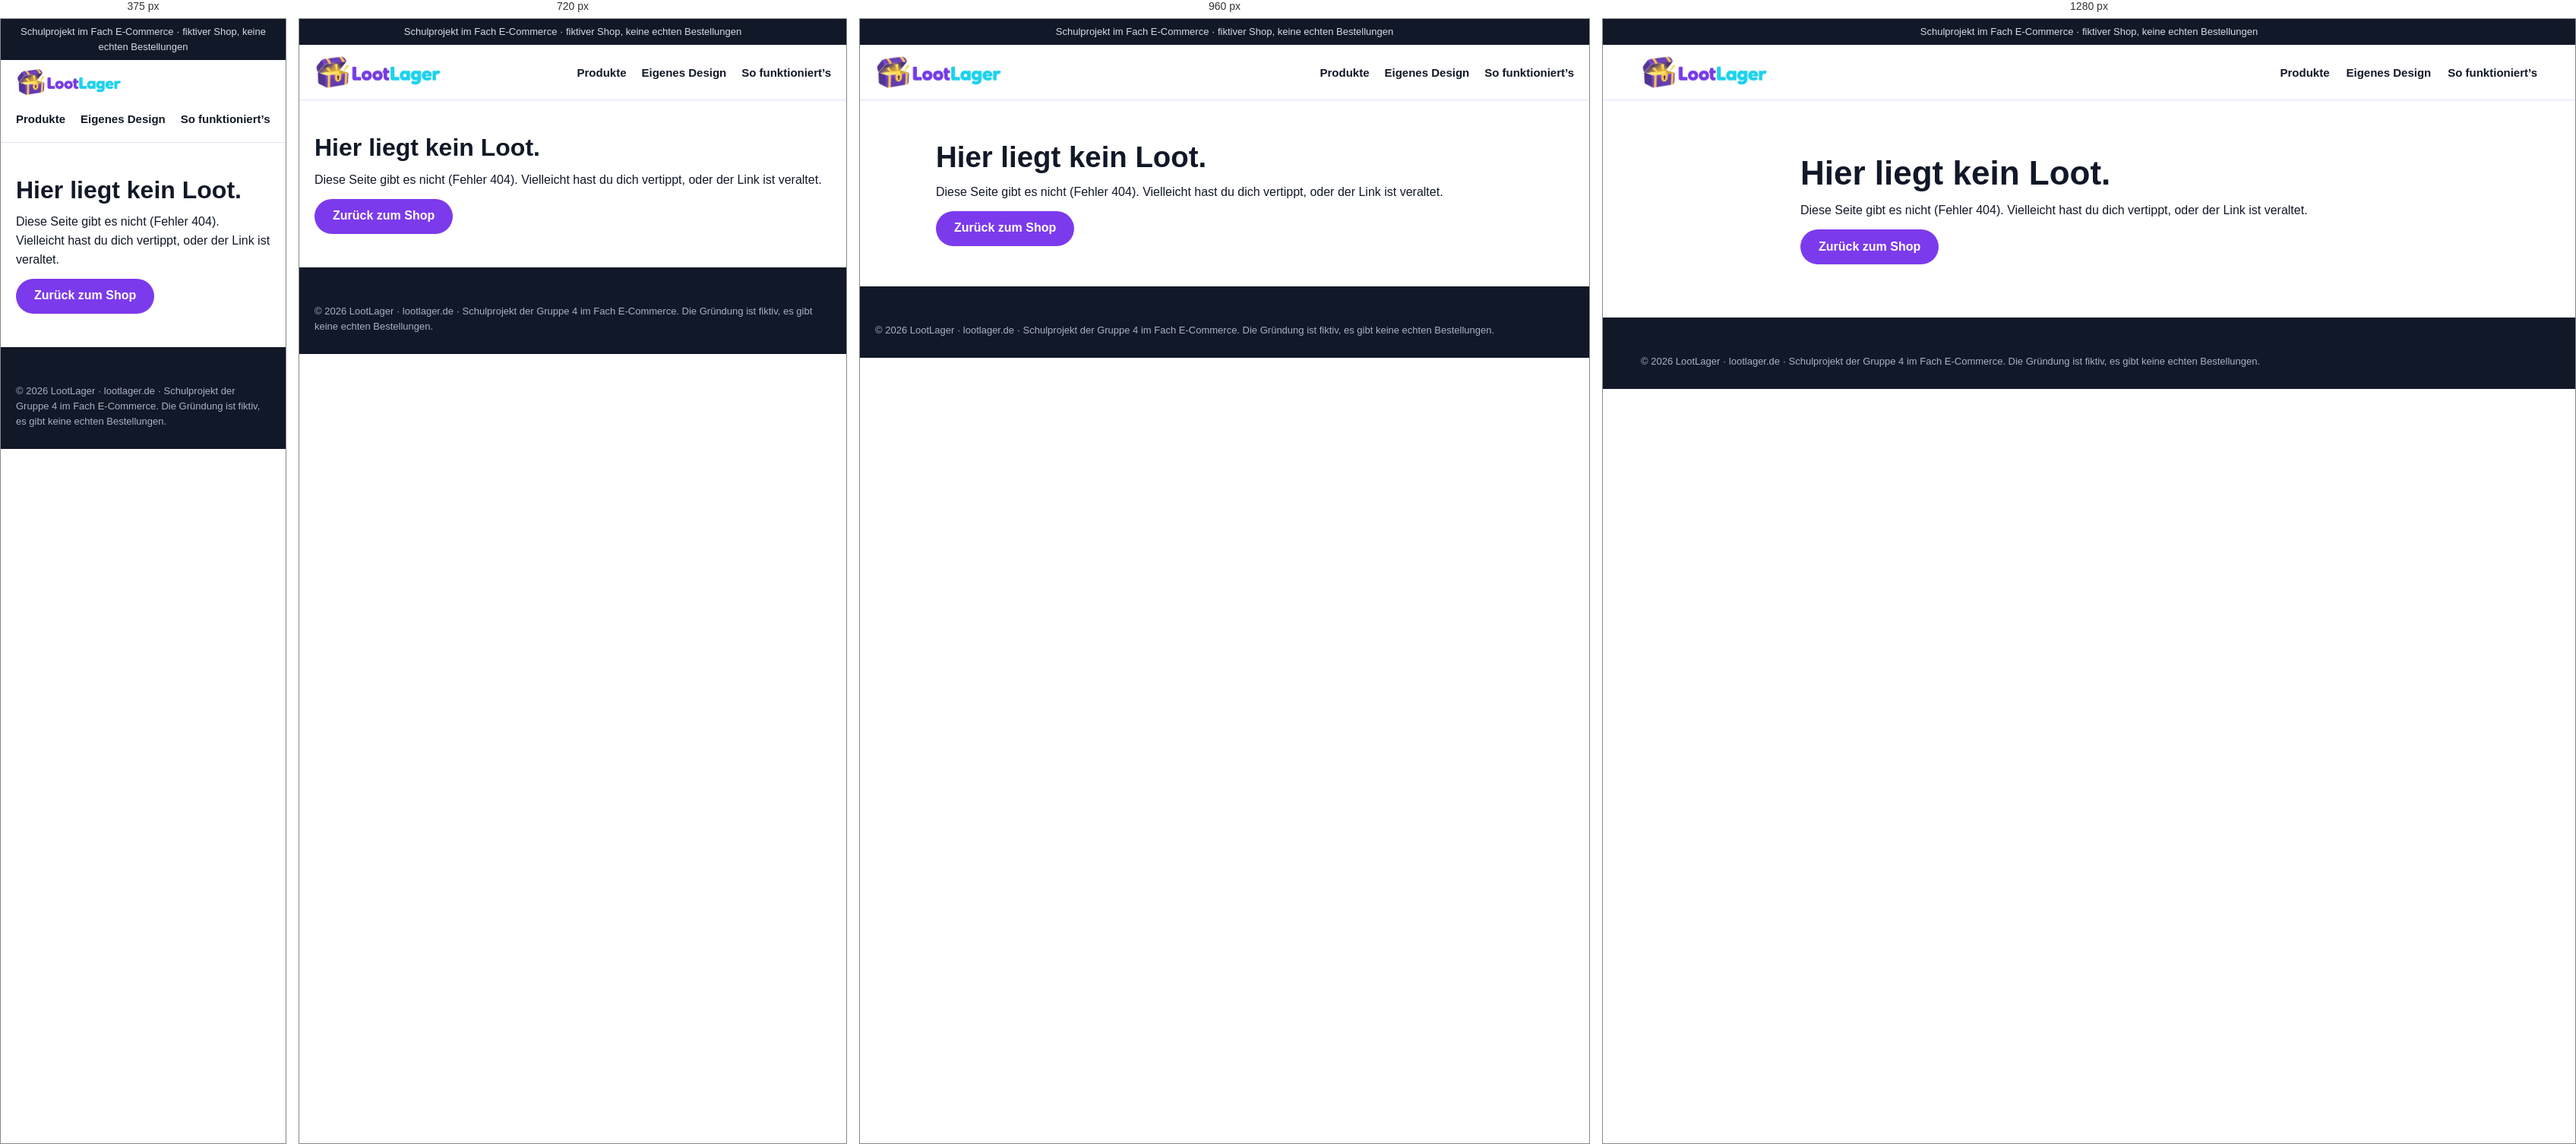
Rendered at 375 px, 720 px, 960 px and 1280 px, left to right.

<!-- file: 404.html -->
<!doctype html>
<html lang="de">
<head>
  <meta charset="utf-8">
  <meta name="viewport" content="width=device-width, initial-scale=1">
  <title>Seite nicht gefunden – LootLager</title>
  <meta name="theme-color" content="#111827">
  <meta name="robots" content="noindex">
  <!-- Pfade mit / am Anfang: Netlify zeigt diese Seite bei jeder Adresse, die es nicht gibt. -->
  <link rel="icon" type="image/png" href="/img/favicon.png">
  <link rel="stylesheet" href="/css/style.css">
</head>
<body>
  <a class="sprungmarke" href="#inhalt">Zum Inhalt springen</a>

  <p class="hinweisleiste">Schulprojekt im Fach E-Commerce · fiktiver Shop, keine echten Bestellungen</p>

  <header class="kopf">
    <div class="rahmen kopf__zeile">
      <a class="kopf__logo" href="/" aria-label="LootLager – zur Startseite">
        <img src="/img/logo-lootlager.png" alt="LootLager" width="760" height="207">
      </a>
      <nav class="kopf__nav kopf__nav--immer" aria-label="Hauptnavigation">
        <a href="/#produkte">Produkte</a>
        <a href="/#gestalten">Eigenes Design</a>
        <a href="/#ablauf">So funktioniert’s</a>
      </nav>
    </div>
  </header>

  <main class="abschnitt" id="inhalt">
    <div class="rahmen rechtstext">
      <h1>Hier liegt kein Loot.</h1>
      <p>Diese Seite gibt es nicht (Fehler 404). Vielleicht hast du dich vertippt, oder der Link ist veraltet.</p>
      <p class="rechtstext__zurueck"><a class="knopf knopf--violett" href="/">Zurück zum Shop</a></p>
    </div>
  </main>

  <footer class="fuss">
    <p class="rahmen fuss__zeile fuss__zeile--allein">© 2026 LootLager · lootlager.de · Schulprojekt der Gruppe 4 im Fach E-Commerce. Die Gründung ist fiktiv, es gibt keine echten Bestellungen.</p>
  </footer>
</body>
</html>


/* @media block from css/style.css */
@media (max-width: 1100px) {
  .produkte { grid-template-columns: repeat(3, minmax(0, 1fr)); }
  .menueknopf { display: grid; }
  .kopf__nav {
    display: none; position: absolute; left: 0; right: 0; top: 100%;
    flex-direction: column; gap: 0; margin: 0; padding: 6px 20px 12px;
    background: var(--weiss); border-bottom: 1px solid var(--linie);
    box-shadow: 0 18px 30px rgb(17 24 39 / 0.12);
  }
  .kopf__nav.ist-offen { display: flex; }
  .kopf__nav a { padding: 12px 0; }
  .kopf__nav a + a { border-top: 1px solid var(--linie); }
  .kopf__nav-extra { display: block; }
  /* Seiten ohne Menüknopf (Rechtliches) zeigen die Links einfach weiter an. */
  .kopf__nav--immer {
    display: flex; position: static; flex-direction: row; flex-wrap: wrap; gap: 0 20px;
    margin-left: auto; padding: 0; border: 0; box-shadow: none;
  }
  .kopf__nav--immer a { padding: 8px 0; }
  .kopf__nav--immer a + a { border-top: 0; }
}

/* @media block from css/style.css */
@media (max-width: 820px) {
  .buehne__raster, .werkstatt, .ueber { grid-template-columns: 1fr; }
  .buehne__truhe img { width: 240px; }
  .werkstatt__vorschau { position: static; order: -1; }
  .produkte { grid-template-columns: repeat(2, minmax(0, 1fr)); }
  .ablauf { grid-template-columns: 1fr; }
  .fuss__raster { grid-template-columns: 1fr 1fr; }
  .fuss__raster > div { grid-column: 1 / -1; }
}

/* @media block from css/style.css */
@media (max-width: 620px) {
  .kopf__zeile { flex-wrap: wrap; gap: 10px 14px; padding-block: 10px; }
  .kopf__logo img { width: 140px; }
  .suche { order: 3; flex-basis: 100%; max-width: none; }
  .korbknopf span:not(.korbknopf__zahl) { display: none; }
  .korbknopf { padding-left: 12px; }
  .kopf__nav--immer { flex-basis: 100%; margin-left: 0; }
  .stimmung img { aspect-ratio: 16 / 9; }
  .stimmung__text { position: static; width: auto; flex-direction: row; flex-wrap: wrap; align-items: center; justify-content: space-between; padding: 18px 20px; background: none; }
  .stimmung__slogan span { display: inline; }
}

/* @media block from css/style.css */
@media (max-width: 460px) {
  .produkte { grid-template-columns: 1fr; }
  .werkstatt__regler { padding: 20px; }
}